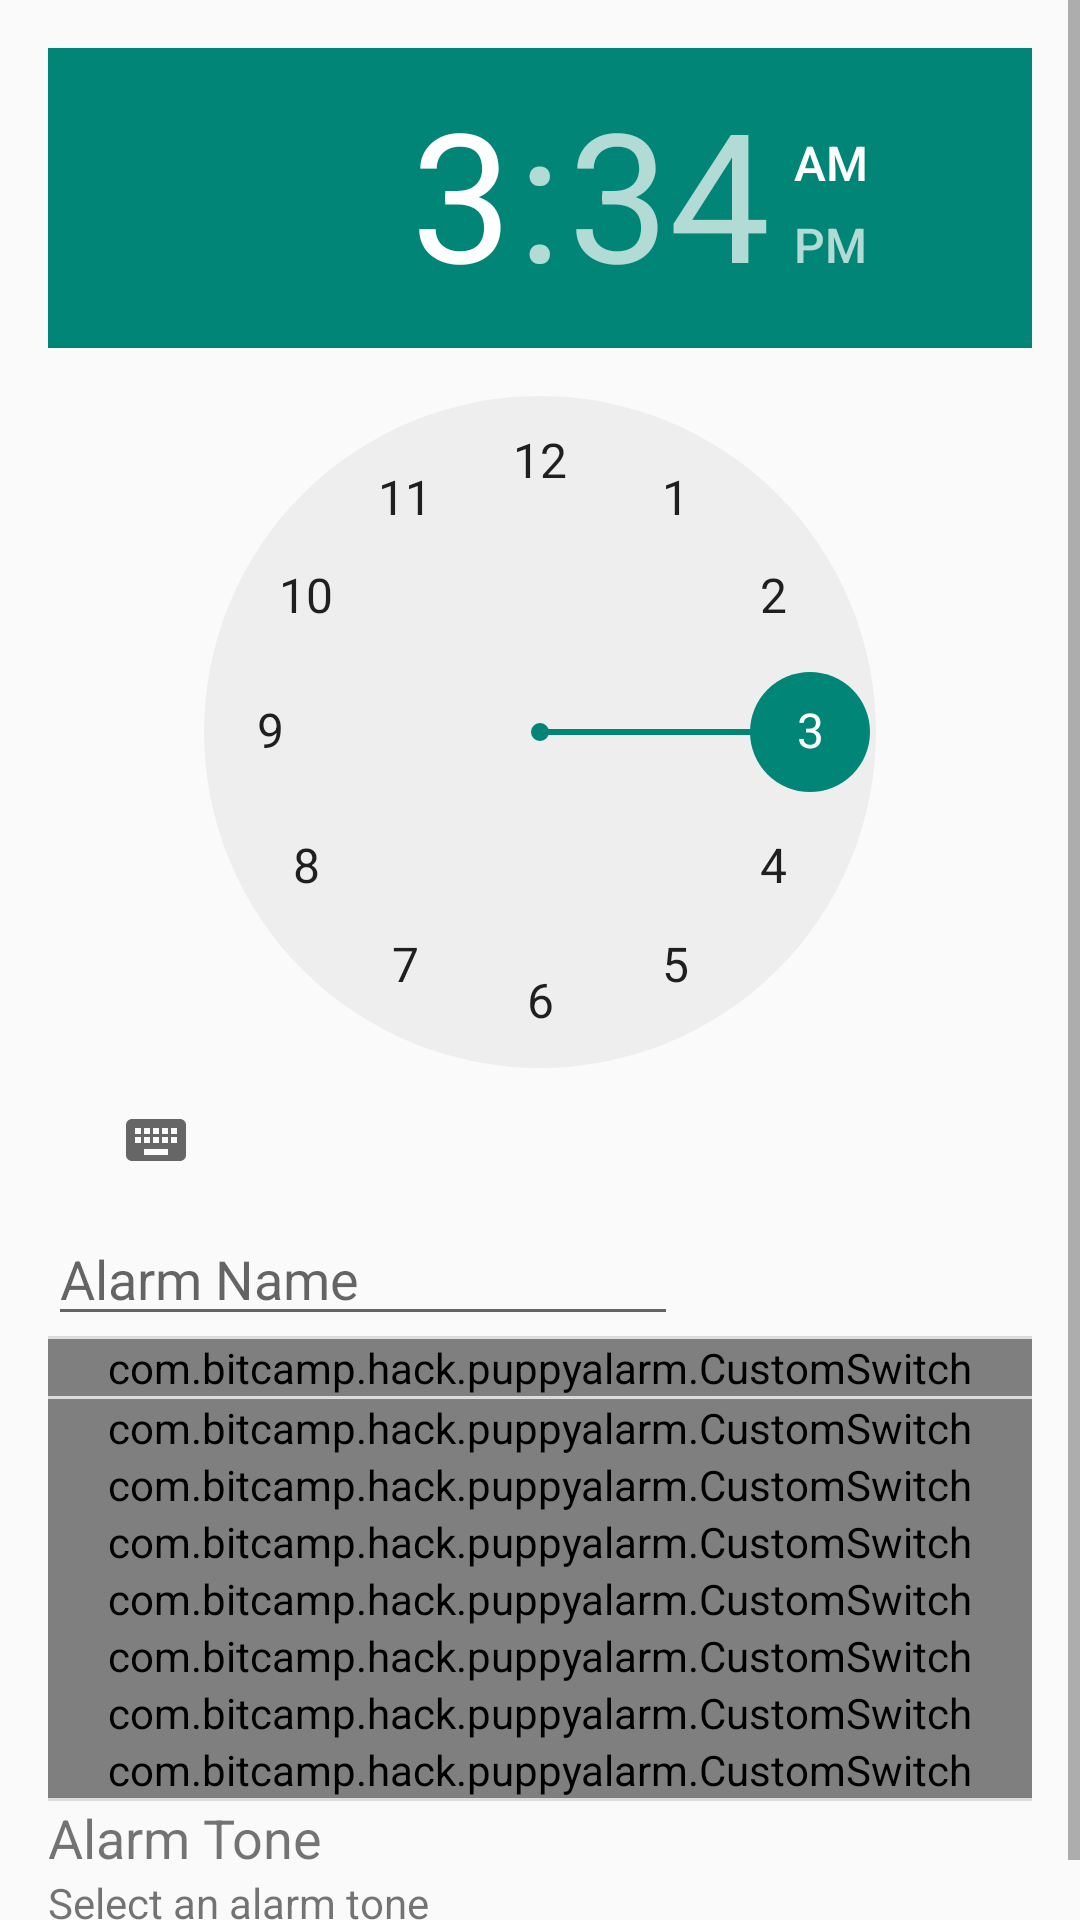

Android layout source for this screen:
<!-- AndroidManifest.xml: application theme AppTheme -->
<!-- res/layout/activity_alarm_details.xml -->
<ScrollView xmlns:android="http://schemas.android.com/apk/res/android"
    xmlns:tools="http://schemas.android.com/tools"
    android:layout_width="fill_parent"
    android:layout_height="fill_parent"
    android:isScrollContainer="true" >

    

    <RelativeLayout
        android:layout_width="match_parent"
        android:layout_height="wrap_content"
        android:paddingBottom="16dp"
        android:paddingLeft="16dp"
        android:paddingRight="16dp"
        android:paddingTop="16dp"
        tools:context=".AlarmDetailsActivity" >

        <TimePicker
            android:id="@+id/alarm_details_time_picker"
            android:layout_width="wrap_content"
            android:layout_height="wrap_content"
            android:layout_alignParentTop="true"
            android:layout_centerHorizontal="true" />

        <EditText
            android:id="@+id/alarm_details_name"
            android:layout_width="wrap_content"
            android:layout_height="wrap_content"
            android:layout_below="@+id/alarm_details_time_picker"
            android:layout_marginBottom="@dimen/activity_vertical_margin"
            android:layout_marginTop="@dimen/activity_vertical_margin"
            android:ems="10"
            android:hint="@string/details_alarm_name" />

        <View
            android:id="@+id/divider2"
            style="@style/Divider"
            android:layout_alignParentLeft="true"
            android:layout_below="@+id/alarm_details_name" />

        <com.bitcamp.hack.puppyalarm.CustomSwitch
            android:id="@+id/alarm_details_repeat_weekly"
            android:layout_width="wrap_content"
            android:layout_height="wrap_content"
            android:layout_alignParentLeft="true"
            android:layout_alignParentRight="true"
            android:layout_below="@+id/divider2"
            android:checked="true"
            android:text="@string/details_repeat_weekly" />

        <View
            android:id="@+id/divider1"
            style="@style/Divider"
            android:layout_alignParentLeft="true"
            android:layout_below="@+id/alarm_details_repeat_weekly" />

        <com.bitcamp.hack.puppyalarm.CustomSwitch
            android:id="@+id/alarm_details_repeat_sunday"
            android:layout_width="wrap_content"
            android:layout_height="wrap_content"
            android:layout_alignParentLeft="true"
            android:layout_alignParentRight="true"
            android:layout_below="@+id/divider1"
            android:checked="true"
            android:text="@string/details_sunday" />

        <com.bitcamp.hack.puppyalarm.CustomSwitch
            android:id="@+id/alarm_details_repeat_monday"
            android:layout_width="wrap_content"
            android:layout_height="wrap_content"
            android:layout_alignParentLeft="true"
            android:layout_alignRight="@+id/alarm_details_repeat_sunday"
            android:layout_below="@+id/alarm_details_repeat_sunday"
            android:checked="true"
            android:text="@string/details_monday" />

        <com.bitcamp.hack.puppyalarm.CustomSwitch
            android:id="@+id/alarm_details_repeat_tuesday"
            android:layout_width="wrap_content"
            android:layout_height="wrap_content"
            android:layout_alignParentLeft="true"
            android:layout_alignRight="@+id/alarm_details_repeat_monday"
            android:layout_below="@+id/alarm_details_repeat_monday"
            android:checked="true"
            android:text="@string/details_tuesday" />

        <com.bitcamp.hack.puppyalarm.CustomSwitch
            android:id="@+id/alarm_details_repeat_wednesday"
            android:layout_width="wrap_content"
            android:layout_height="wrap_content"
            android:layout_alignParentLeft="true"
            android:layout_alignRight="@+id/alarm_details_repeat_tuesday"
            android:layout_below="@+id/alarm_details_repeat_tuesday"
            android:checked="true"
            android:text="@string/details_wednesday" />

        <com.bitcamp.hack.puppyalarm.CustomSwitch
            android:id="@+id/alarm_details_repeat_thursday"
            android:layout_width="wrap_content"
            android:layout_height="wrap_content"
            android:layout_alignParentLeft="true"
            android:layout_alignRight="@+id/alarm_details_repeat_wednesday"
            android:layout_below="@+id/alarm_details_repeat_wednesday"
            android:checked="true"
            android:text="@string/details_thursday" />

        <com.bitcamp.hack.puppyalarm.CustomSwitch
            android:id="@+id/alarm_details_repeat_friday"
            android:layout_width="wrap_content"
            android:layout_height="wrap_content"
            android:layout_alignParentLeft="true"
            android:layout_alignRight="@+id/alarm_details_repeat_thursday"
            android:layout_below="@+id/alarm_details_repeat_thursday"
            android:checked="true"
            android:text="@string/details_friday" />

        <com.bitcamp.hack.puppyalarm.CustomSwitch
            android:id="@+id/alarm_details_repeat_saturday"
            android:layout_width="wrap_content"
            android:layout_height="wrap_content"
            android:layout_alignParentLeft="true"
            android:layout_alignRight="@+id/alarm_details_repeat_friday"
            android:layout_below="@+id/alarm_details_repeat_friday"
            android:checked="true"
            android:text="@string/details_saturday" />

        <View
            android:id="@+id/divider4"
            style="@style/Divider"
            android:layout_alignParentLeft="true"
            android:layout_below="@+id/alarm_details_repeat_saturday" />

        <LinearLayout
            android:id="@+id/alarm_ringtone_container"
            android:layout_width="match_parent"
            android:layout_height="wrap_content"
            android:layout_alignParentLeft="true"
            android:layout_below="@+id/divider4"
            android:background="@drawable/view_touch_selector"
            android:orientation="vertical" >

            <TextView
                android:id="@+id/alarm_label_tone"
                android:layout_width="wrap_content"
                android:layout_height="wrap_content"
                android:layout_marginTop="@dimen/activity_vertical_margin"
                android:text="@string/details_alarm_tone"
                android:textSize="18sp" />

            <TextView
                android:id="@+id/alarm_label_tone_selection"
                android:layout_width="wrap_content"
                android:layout_height="wrap_content"
                android:layout_marginBottom="@dimen/activity_vertical_margin"
                android:text="@string/details_alarm_tone_default"
                android:textSize="14sp" />
        </LinearLayout>

        <View
            android:id="@+id/divider3"
            style="@style/Divider"
            android:layout_alignParentLeft="true"
            android:layout_below="@+id/alarm_ringtone_container" />
    </RelativeLayout>

</ScrollView>
<!-- resources referenced by this layout -->
<resources>
  <!-- drawable view_touch_selector (drawable) -->
  <?xml version="1.0" encoding="utf-8"?>
  <selector xmlns:android="http://schemas.android.com/apk/res/android"
      android:layout_width="match_parent" android:layout_height="match_parent">
      <item android:state_pressed="true" android:drawable="@android:drawable/btn_star" />
  </selector>
  <string name="details_alarm_name">Alarm Name</string>
  <string name="details_alarm_tone">Alarm Tone</string>
  <string name="details_alarm_tone_default">Select an alarm tone</string>
  <string name="details_friday">Friday</string>
  <string name="details_monday">Monday</string>
  <string name="details_repeat_weekly">Repeat Weekly</string>
  <string name="details_saturday">Saturday</string>
  <string name="details_sunday">Sunday</string>
  <string name="details_thursday">Thursday</string>
  <string name="details_tuesday">Tuesday</string>
  <string name="details_wednesday">Wednesday</string>
  <style name="Divider">
          <item name="android:layout_width">match_parent</item>
          <item name="android:layout_height">1dp</item>
          <item name="android:background">?android:attr/listDivider</item>
      </style>
  <style name="AppTheme" parent="Theme.AppCompat.Light.DarkActionBar">
          
      </style>
</resources>
